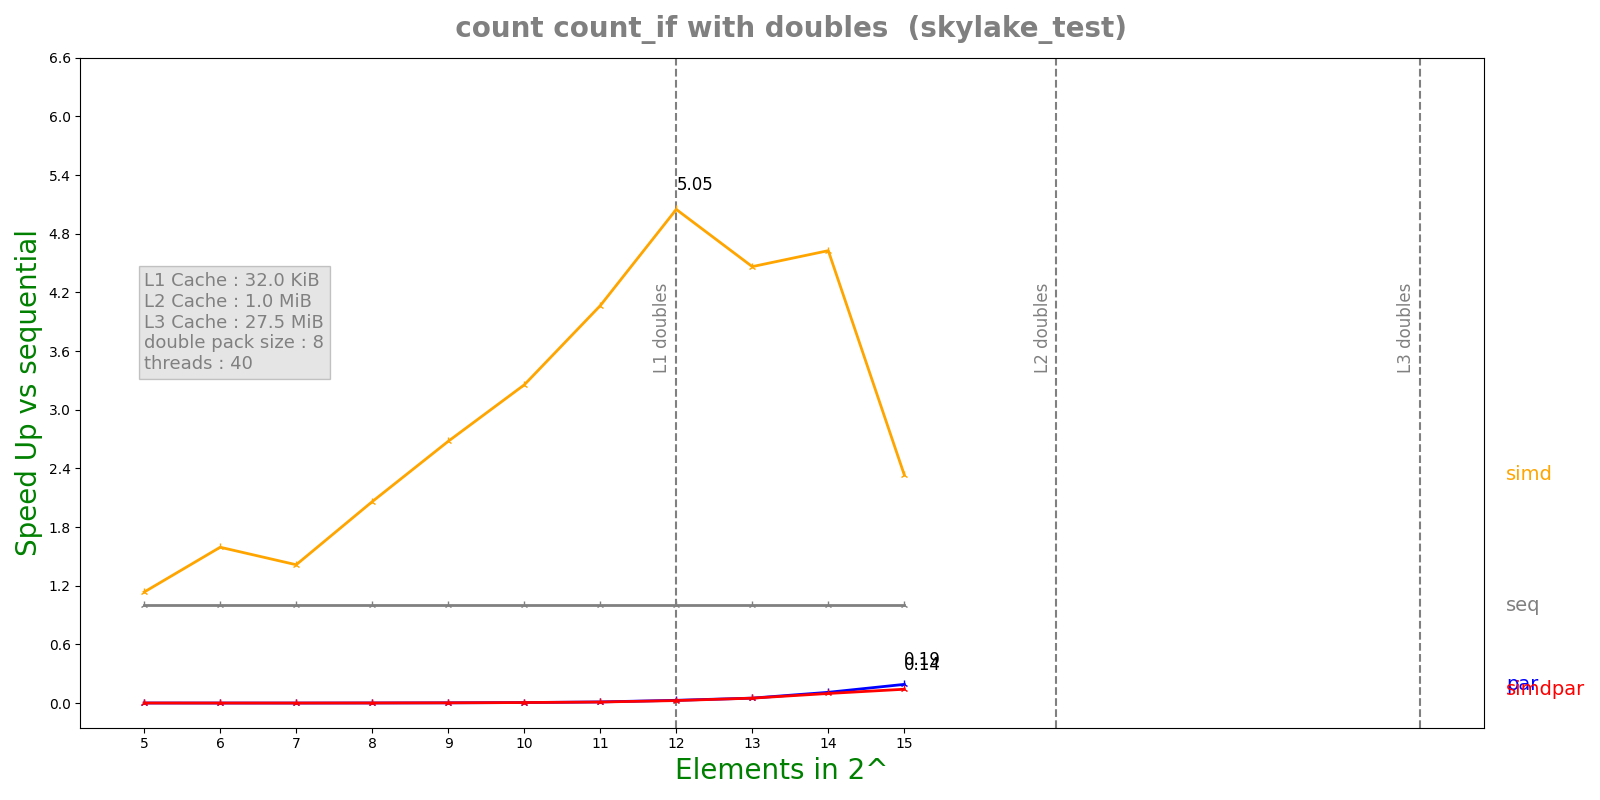

The data file committed next to this chart (first rows):
n, lane, threads, seq, simd, par, simdpar
5, 8, 40, 4.487e-08, 3.949e-08, 3.45685e-05, 3.493e-05
6, 8, 40, 6.638e-08, 4.163e-08, 6.219e-05, 6.32536e-05
7, 8, 40, 1.1367e-07, 8.031e-08, 0.000117, 0.0001173
8, 8, 40, 1.9988e-07, 9.699e-08, 0.0001176, 0.0001173
9, 8, 40, 3.7007e-07, 1.3819e-07, 0.000118, 0.0001163
10, 8, 40, 6.9856e-07, 2.146e-07, 0.0001157, 0.0001159
11, 8, 40, 1.4444e-06, 3.553e-07, 0.0001171, 0.0001268
12, 8, 40, 3.33934e-06, 6.6128e-07, 0.0001152, 0.0001275
13, 8, 40, 6.41308e-06, 1.43644e-06, 0.0001251, 0.000126
14, 8, 40, 1.27451e-05, 2.75404e-06, 0.0001152, 0.000129
15, 8, 40, 2.26902e-05, 9.72024e-06, 0.0001182, 0.0001596
